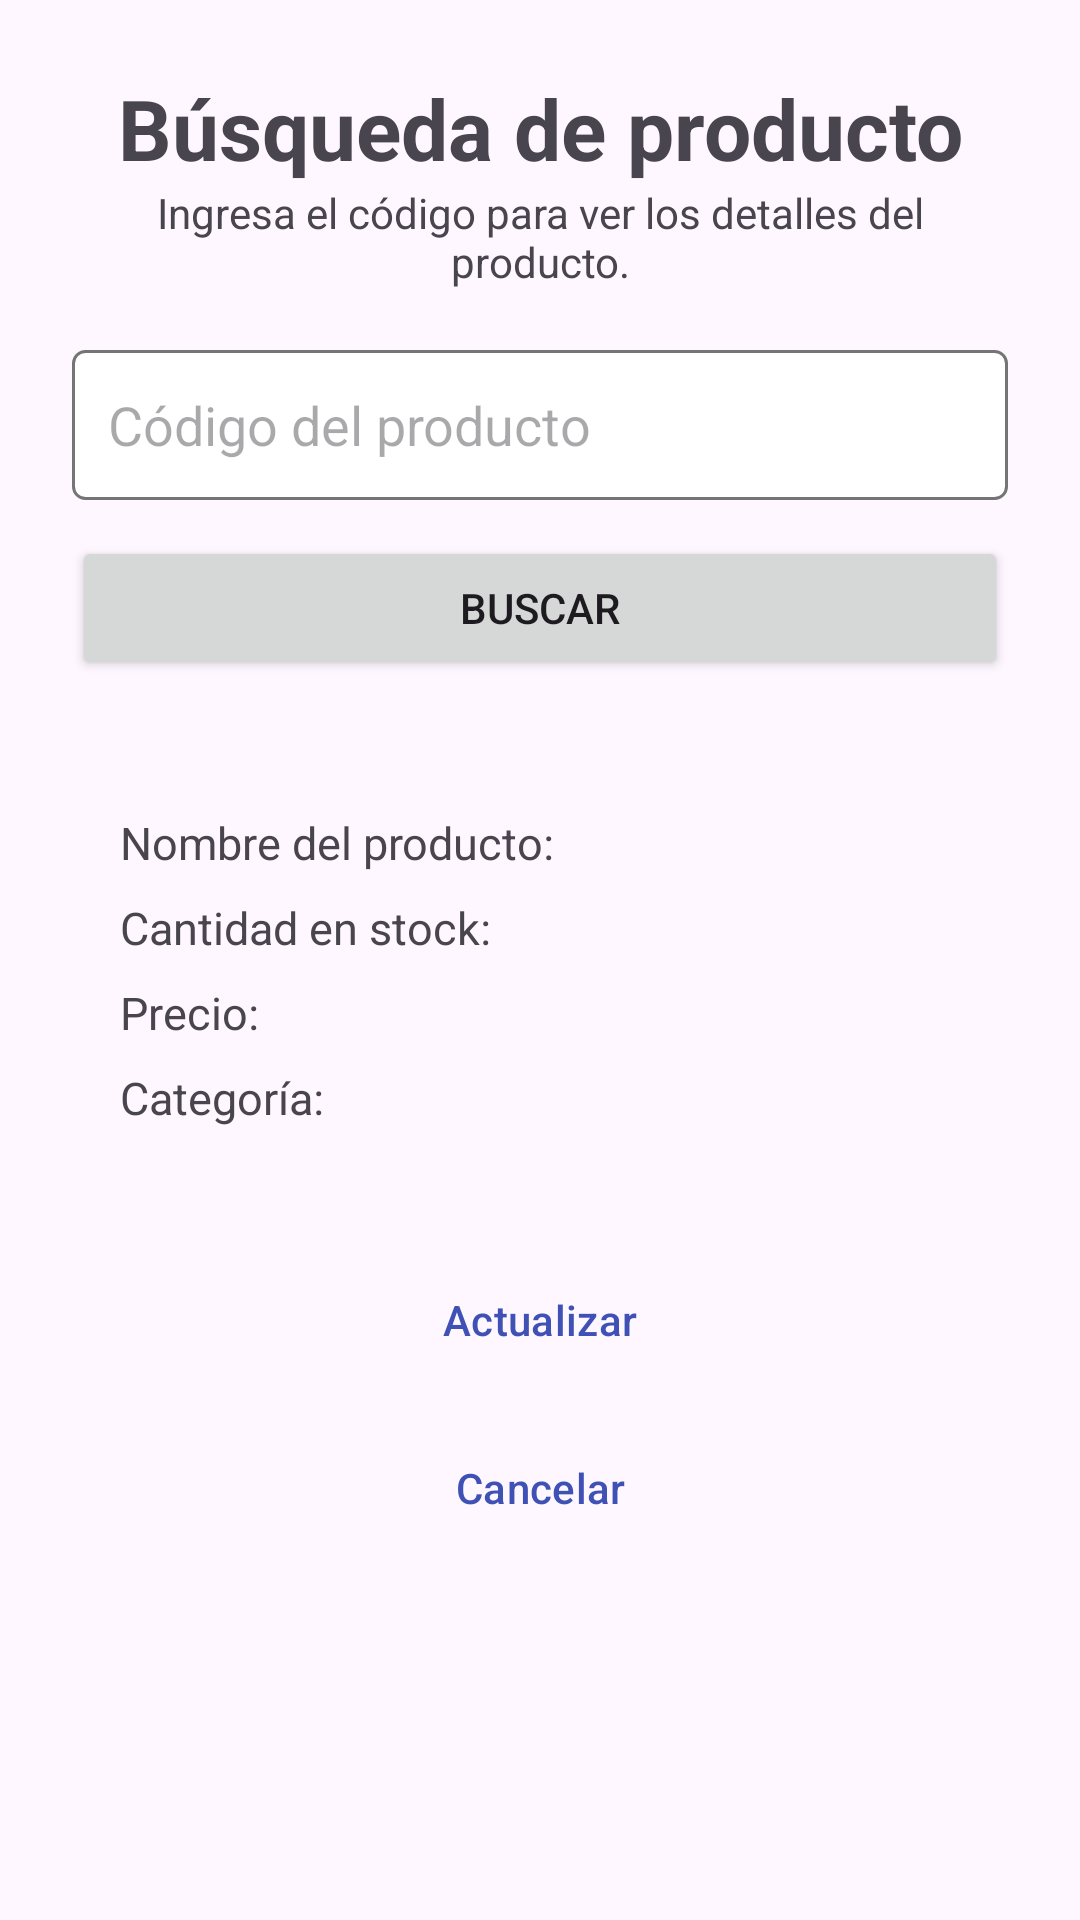

Reconstruct the res/layout file that produces this screen, plus the resources it refers to.
<!-- AndroidManifest.xml: application theme Theme.ProjectM28 -->
<!-- res/layout/activity_busqueda_de_producto.xml -->
<?xml version="1.0" encoding="utf-8"?>
<androidx.constraintlayout.widget.ConstraintLayout xmlns:android="http://schemas.android.com/apk/res/android"
    xmlns:app="http://schemas.android.com/apk/res-auto"
    xmlns:tools="http://schemas.android.com/tools"
    android:id="@+id/main"
    android:layout_width="match_parent"
    android:layout_height="match_parent"
    tools:context=".busqueda_de_producto">

        <TextView
            android:id="@+id/tvTitulo"
            android:layout_width="wrap_content"
            android:layout_height="wrap_content"
            android:text="Búsqueda de producto"
            android:textSize="28sp"
            android:textStyle="bold"
            app:layout_constraintTop_toTopOf="parent"
            app:layout_constraintStart_toStartOf="parent"
            app:layout_constraintEnd_toEndOf="parent"
            android:layout_marginTop="24dp"/>

        <TextView
            android:id="@+id/tvSubtitulo"
            android:layout_width="0dp"
            android:layout_height="wrap_content"
            android:text="Ingresa el código para ver los detalles del producto."
            android:gravity="center"
            android:layout_marginStart="24dp"
            android:layout_marginEnd="24dp"
            app:layout_constraintTop_toBottomOf="@id/tvTitulo"
            app:layout_constraintStart_toStartOf="parent"
            app:layout_constraintEnd_toEndOf="parent"/>

        <EditText
            android:id="@+id/etCodigo"
            android:layout_width="0dp"
            android:layout_height="50dp"
            android:hint="Código del producto"
            android:inputType="number"
            android:background="@drawable/bg_campo"
            android:paddingStart="12dp"
            android:paddingEnd="12dp"
            android:layout_marginStart="24dp"
            android:layout_marginEnd="24dp"
            android:layout_marginTop="20dp"
            app:layout_constraintTop_toBottomOf="@id/tvSubtitulo"
            app:layout_constraintStart_toStartOf="parent"
            app:layout_constraintEnd_toEndOf="parent"/>

        <Button
            android:id="@+id/btnBuscar"
            android:layout_width="0dp"
            android:layout_height="wrap_content"
            android:text="Buscar"
            android:layout_marginStart="24dp"
            android:layout_marginEnd="24dp"
            android:layout_marginTop="12dp"
            app:layout_constraintTop_toBottomOf="@id/etCodigo"
            app:layout_constraintStart_toStartOf="parent"
            app:layout_constraintEnd_toEndOf="parent"/>

        <LinearLayout
            android:id="@+id/llDetalles"
            android:layout_width="0dp"
            android:layout_height="wrap_content"
            android:orientation="vertical"
            android:padding="16dp"
            android:layout_marginStart="24dp"
            android:layout_marginEnd="24dp"
            android:layout_marginTop="20dp"
            app:layout_constraintTop_toBottomOf="@id/btnBuscar"
            app:layout_constraintStart_toStartOf="parent"
            app:layout_constraintEnd_toEndOf="parent">

            <TextView
                android:id="@+id/tvNombre"
                android:layout_width="match_parent"
                android:layout_height="wrap_content"
                android:text="Nombre del producto:"
                android:textSize="15sp"
                android:layout_marginTop="8dp"/>

            <TextView
                android:id="@+id/tvCantidad"
                android:layout_width="match_parent"
                android:layout_height="wrap_content"
                android:text="Cantidad en stock:"
                android:textSize="15sp"
                android:layout_marginTop="8dp"/>

            <TextView
                android:id="@+id/tvPrecio"
                android:layout_width="match_parent"
                android:layout_height="wrap_content"
                android:text="Precio:"
                android:textSize="15sp"
                android:layout_marginTop="8dp"/>

            <TextView
                android:id="@+id/tvCategoria"
                android:layout_width="match_parent"
                android:layout_height="wrap_content"
                android:text="Categoría:"
                android:textSize="15sp"
                android:layout_marginTop="8dp"/>
        </LinearLayout>

        <Button
            android:id="@+id/btnActualizar"
            android:layout_width="0dp"
            android:layout_height="wrap_content"
            android:text="Actualizar"
            android:textColor="#3F51B5"
            style="@style/Widget.Material3.Button.OutlinedButton"
            android:layout_marginStart="24dp"
            android:layout_marginEnd="24dp"
            android:layout_marginTop="24dp"
            app:layout_constraintTop_toBottomOf="@id/llDetalles"
            app:layout_constraintStart_toStartOf="parent"
            app:layout_constraintEnd_toEndOf="parent"/>

        <Button
            android:id="@+id/btnCancelar"
            android:layout_width="0dp"
            android:layout_height="wrap_content"
            android:text="Cancelar"
            android:textColor="#3F51B5"
            style="@style/Widget.Material3.Button.OutlinedButton"
            android:layout_marginStart="24dp"
            android:layout_marginEnd="24dp"
            android:layout_marginTop="8dp"
            app:layout_constraintTop_toBottomOf="@id/btnActualizar"
            app:layout_constraintStart_toStartOf="parent"
            app:layout_constraintEnd_toEndOf="parent"/>
    </androidx.constraintlayout.widget.ConstraintLayout>
<!-- resources referenced by this layout -->
<resources>
  <!-- drawable bg_campo (drawable) -->
  <?xml version="1.0" encoding="utf-8"?>
  <shape xmlns:android="http://schemas.android.com/apk/res/android"
      android:shape="rectangle">
      <solid android:color="#FFFFFF" />
      <stroke
          android:width="1dp"
          android:color="#757575" />
      <corners android:radius="4dp" />
  </shape>
  <style name="Theme.ProjectM28" parent="Base.Theme.ProjectM28" />
  <style name="Base.Theme.ProjectM28" parent="Theme.Material3.DayNight.NoActionBar">
          
          
      </style>
</resources>
